Image classification data set "onion" (wadkarkalpesh/pikvaidya-ai on GitHub). Class labels (4): onion healthy, onion iris yellow virus, onion purple blotch, onion stemphylium blight.

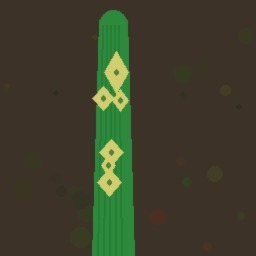
Label: onion iris yellow virus

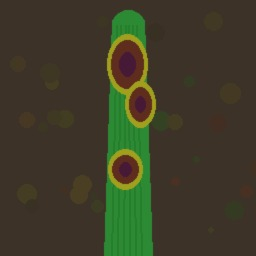
Label: onion purple blotch

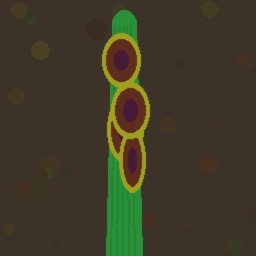
Label: onion purple blotch

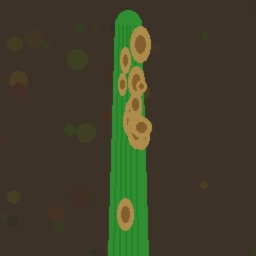
Label: onion stemphylium blight
